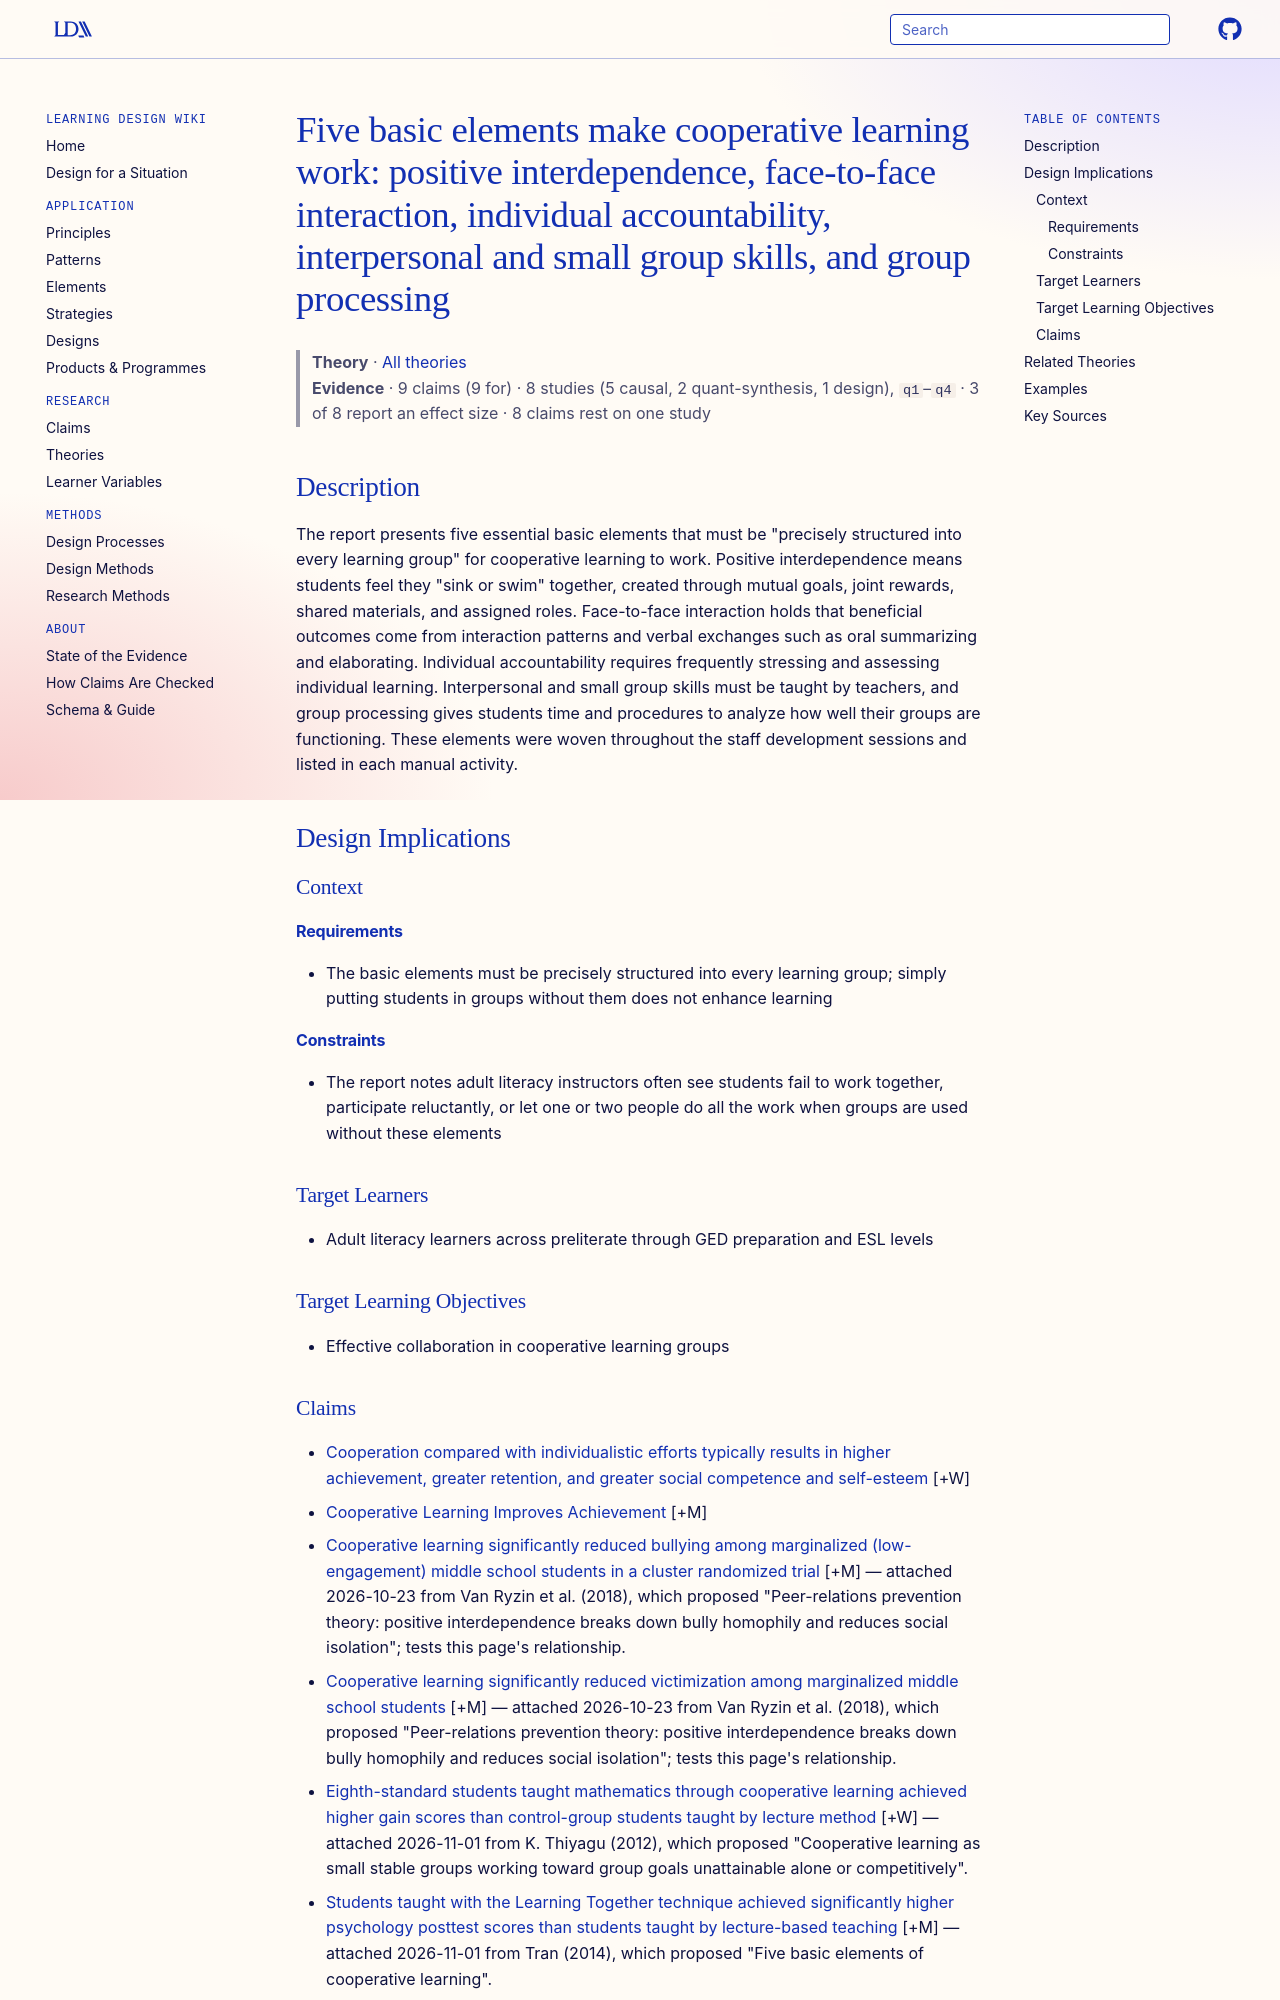

repository: Learning-Design-Alliance/learning-wiki · page: theories/five-basic-elements-of-cooperative-learning/index.html · generator: mkdocs

---
type: theory
title: "Five basic elements make cooperative learning work: positive interdependence, face-to-face interaction, individual accountability, interpersonal and small group skills, and group processing"
description: "The report presents five essential basic elements that must be \"precisely structured into every learning group\" for cooperative learning to work."
canonical: true
status: review
generated:
  by: claude/unspecified
  at: 2026-09-25
sources:
  - id: rood-1998
    resource: "https://eric.ed.gov/?id=ED427216"
    title: "Rood, M. E. (1998). Cooperative Learning Staff Development. Final Report. Fiscal Year 1997-98. Luzerne County Community College. https://eric.ed.gov/?id=ED427216"
    author: Rood, M. E
---

# Five basic elements make cooperative learning work: positive interdependence, face-to-face interaction, individual accountability, interpersonal and small group skills, and group processing

> **Theory** · [All theories](index.md)
> **Evidence** · 9 claims (9 for) · 8 studies (5 causal, 2 quant-synthesis, 1 design), `q1`–`q4` · 3 of 8 report an effect size · 8 claims rest on one study

## Description
The report presents five essential basic elements that must be "precisely structured into every learning group" for cooperative learning to work. Positive interdependence means students feel they "sink or swim" together, created through mutual goals, joint rewards, shared materials, and assigned roles. Face-to-face interaction holds that beneficial outcomes come from interaction patterns and verbal exchanges such as oral summarizing and elaborating. Individual accountability requires frequently stressing and assessing individual learning. Interpersonal and small group skills must be taught by teachers, and group processing gives students time and procedures to analyze how well their groups are functioning. These elements were woven throughout the staff development sessions and listed in each manual activity.

## Design Implications

### Context
#### Requirements
- The basic elements must be precisely structured into every learning group; simply putting students in groups without them does not enhance learning
#### Constraints
- The report notes adult literacy instructors often see students fail to work together, participate reluctantly, or let one or two people do all the work when groups are used without these elements

### Target Learners
- Adult literacy learners across preliterate through GED preparation and ESL levels

### Target Learning Objectives
- Effective collaboration in cooperative learning groups
